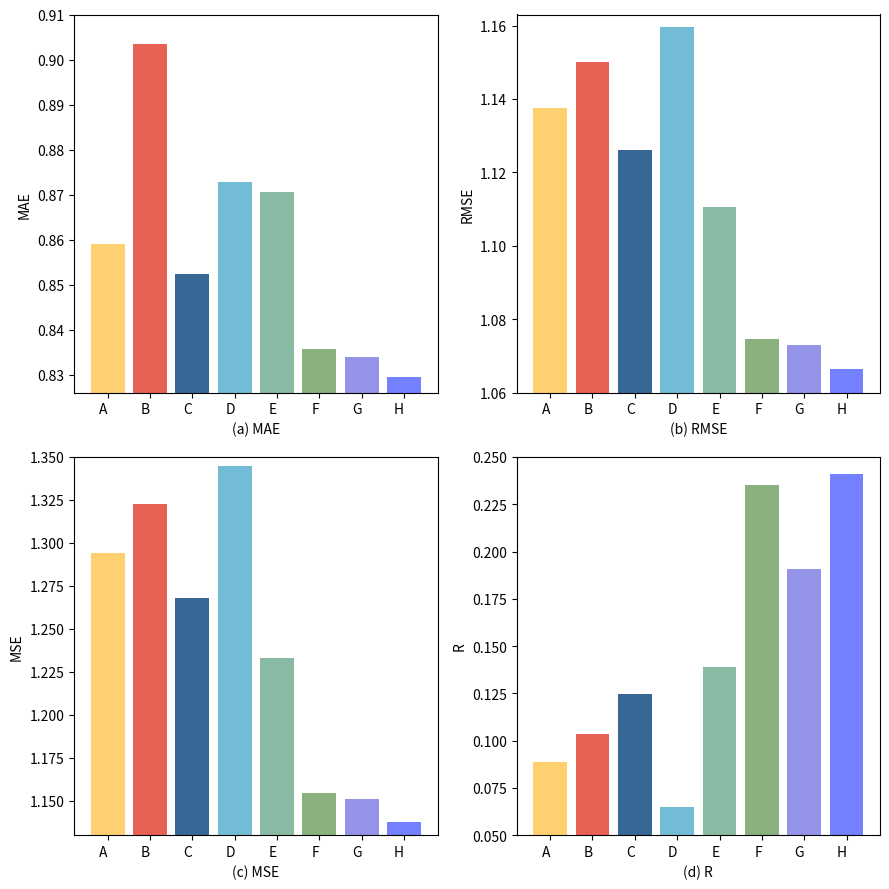

This chart was generated by the following Python code:
import numpy as np
import matplotlib.pyplot as plt

# Define example values for MAE, RMSE, MSE, and R-squared for six regression algorithms
# algorithms = ['A: RandomForest', 'B: SCAD-Regression', 'C: Lstm', 'D: GradientBoost', 'E: seq2seq_attention', 'F: seq2seq+SA']

algorithms = ['A','B','C','D','E','F','G','H']
#gam-na
MAE = [0.8591015610379884, 0.9035438491065639, 0.8523229956626892, 0.8728418174802516,0.8705653,0.83570,0.83390, 0.82953]
RMSE = [1.1376566959169114, 1.1500650335156286, 1.1260343790054321, 1.1595702411284006,1.11051415,1.07449,1.07285, 1.06658]
MSE = [1.294262757764584, 1.3226495813153039, 1.2679535150527954, 1.344603144110577,1.233241686,1.15454,1.15100, 1.13760]
R = [0.0888061963542331, 0.10347363709474018, 0.12440804560747419, 0.06508726829306065,0.138873166,0.23535,0.19061, 0.24092]


# Set the positions of the bars on the x-axis
r = np.arange(len(algorithms))

# Create subplots for MAE, RMSE, MSE, and R-squared
fig, axs = plt.subplots(2, 2, figsize=(9, 9))

# Define lighter colors
colors = [(255/255, 208/255, 111/255),(231/255, 98/255, 84/255),
          (55/255, 103/255, 149/255), (114/255, 188/255, 213/255),
          (135/255, 187/255, 164/255),(138/255,176/255,125/255),
          (147/255, 148/255, 231/255), (115/255, 115/230, 255/255)]



# Plot MAE
axs[0,0].bar(r, MAE, color=colors, width=0.8)
axs[0,0].set_ylabel('MAE')
axs[0,0].set_xlabel('(a) MAE')
axs[0,0].set_xticks(r)
axs[0,0].set_xticklabels(algorithms, rotation=0, ha='right')
axs[0,0].set_ylim(0.826, 0.91)
# axs[0,0].set_title('(a) MAE')

# Plot RMSE
axs[0,1].bar(r, RMSE, color=colors, width=0.8)
axs[0,1].set_ylabel('RMSE')
axs[0,1].set_xlabel('(b) RMSE')
axs[0,1].set_xticks(r)
axs[0,1].set_xticklabels(algorithms, rotation=0, ha='right')
axs[0,1].set_ylim(1.06, 1.163)
# axs[0,1].set_title('(b) RMSE')

# Plot MSE
axs[1,0].bar(r, MSE, color=colors, width=0.8)
axs[1,0].set_ylabel('MSE')
axs[1,0].set_xlabel('(c) MSE')
axs[1,0].set_xticks(r)
axs[1,0].set_xticklabels(algorithms, rotation=0, ha='right')
axs[1,0].set_ylim(1.13, 1.35)
# axs[1,0].set_title('(c) MSE')

# Plot R-squared
axs[1,1].bar(r, R, color=colors, width=0.8)
axs[1,1].set_ylabel('R')
axs[1,1].set_xlabel('(d) R')
axs[1,1].set_xticks(r)
axs[1,1].set_xticklabels(algorithms, rotation=0, ha='right')
axs[1,1].set_ylim(0.05, 0.25)
# axs[1,1].set_title('(d) R')
# Add legend outside the plot
# handles = [plt.Rectangle((0, 0), 0, 0, color=color) for color in colors]
# labels = algorithms
# plt.legend(handles, labels, loc='upper left')

# Adjust spacing between subplots
plt.tight_layout()

# Display the plot
plt.show()






